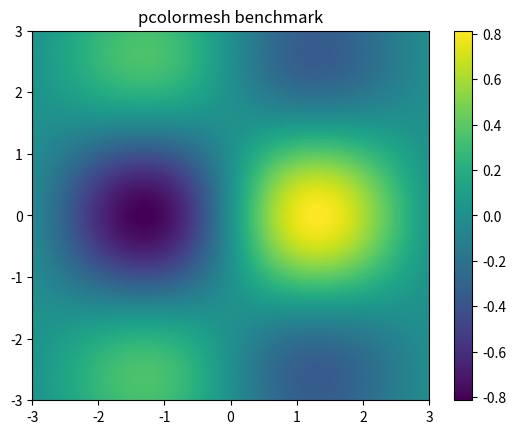

This chart was generated by the following Python code:
import sys
import time
import matplotlib
matplotlib.use("Agg")
import matplotlib.pyplot as plt
import numpy as np


def main(ext="png", n="256"):
    n = int(n)
    x = np.linspace(-3.0, 3.0, n + 1)
    y = np.linspace(-3.0, 3.0, n + 1)
    xc = 0.5 * (x[:-1] + x[1:])
    yc = 0.5 * (y[:-1] + y[1:])
    X, Y = np.meshgrid(xc, yc)
    Z = np.sin(X) * np.cos(Y) * np.exp(-0.1 * (X**2 + Y**2))
    plt.pcolormesh(x, y, Z, cmap="viridis")
    plt.colorbar()
    plt.title("pcolormesh benchmark")
    plt.savefig("pcolormesh_py." + ext)


if __name__ == "__main__":
    t0 = time.perf_counter()
    main(*sys.argv[1:3])
    print(f"RUN_SECONDS {time.perf_counter() - t0:.6f}")
